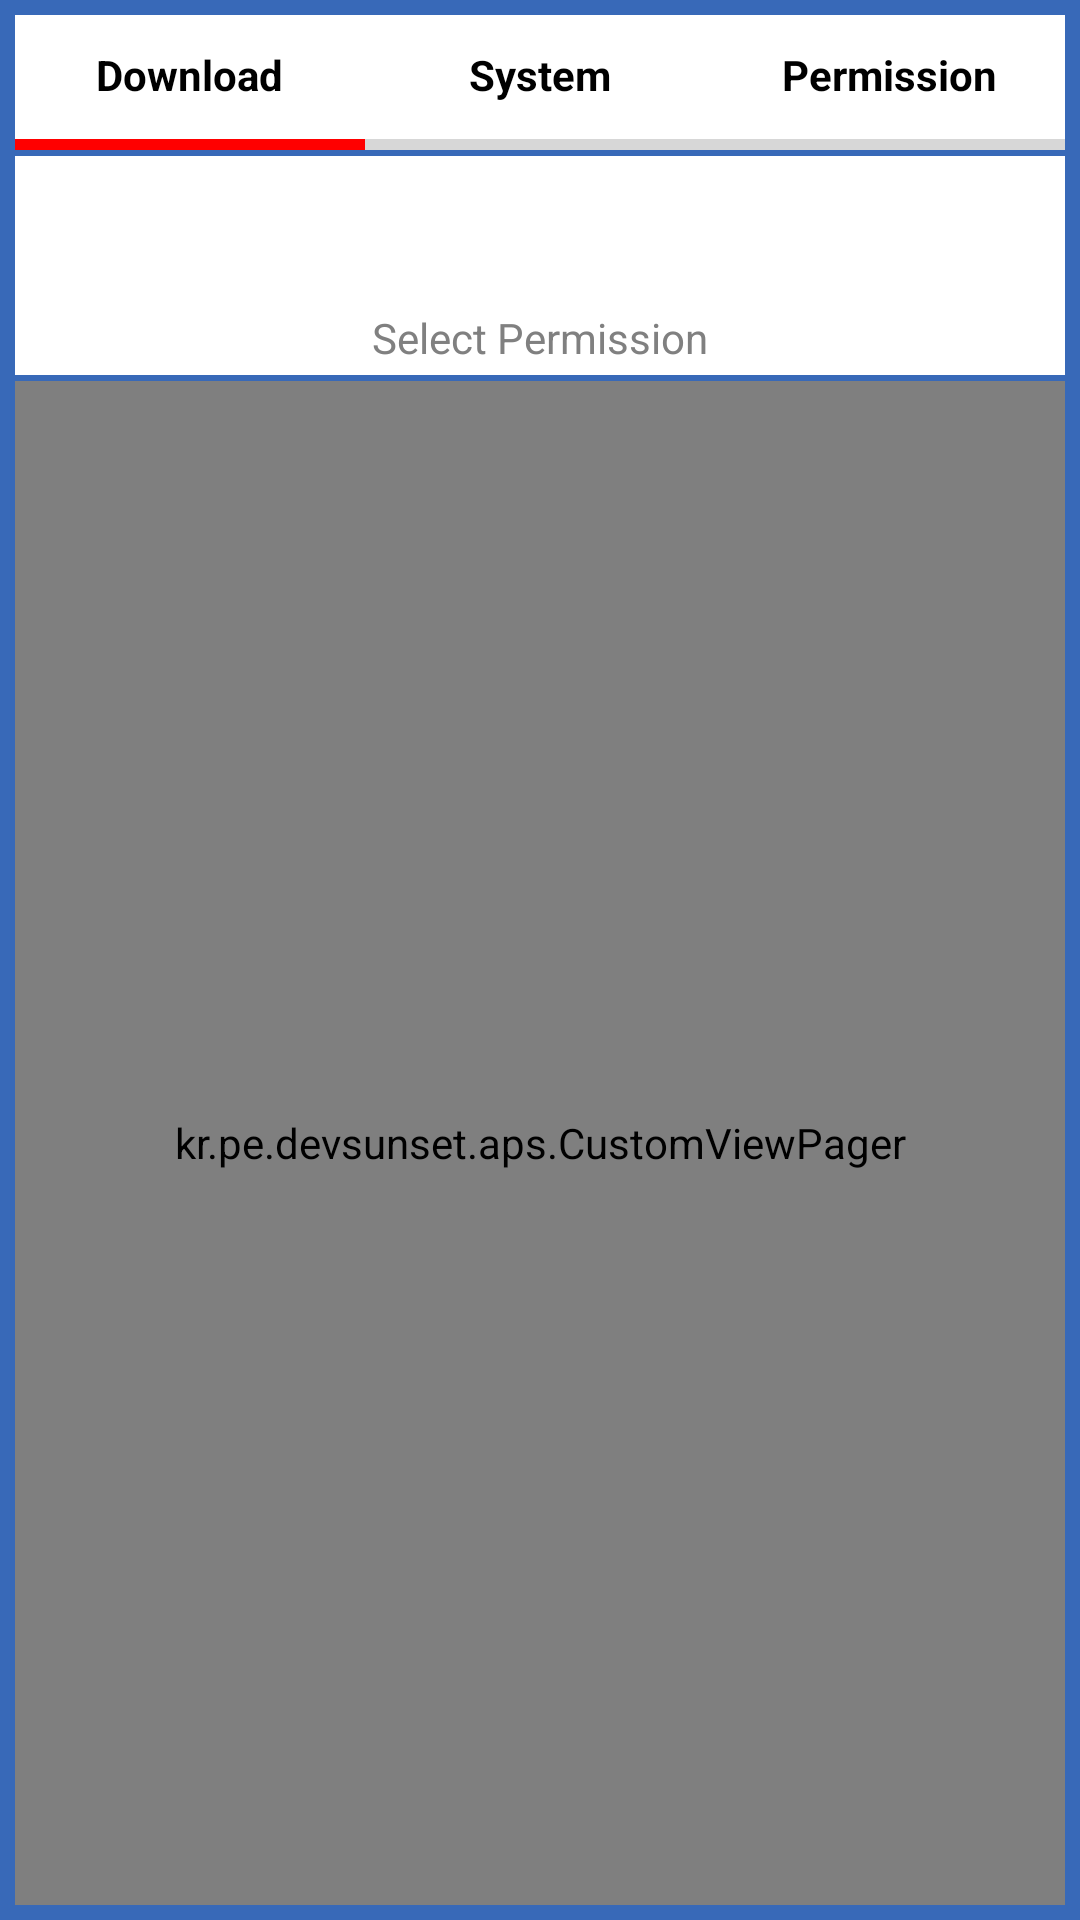

This screen was rendered from an Android layout file. Write that file and the resources it references.
<!-- AndroidManifest.xml: application theme AppTheme -->
<!-- res/layout/app_content.xml -->
<?xml version="1.0" encoding="utf-8"?>

<LinearLayout xmlns:android="http://schemas.android.com/apk/res/android"
    android:layout_width="match_parent"
    android:layout_height="match_parent"
    android:background="@color/content_bg"
    android:orientation="vertical"
    android:padding="@dimen/contents_margin" >

    <LinearLayout
        android:layout_width="match_parent"
        android:layout_height="@dimen/tab_height"
        android:orientation="horizontal" >

        <RelativeLayout
            android:id="@+id/ll_tab1"
            android:layout_width="0dp"
            android:layout_height="match_parent"
            android:layout_weight="1"
            android:background="@color/tab_bg"
            android:orientation="vertical" >

            <LinearLayout
                android:id="@+id/lTab1"
                android:layout_width="wrap_content"
                android:layout_height="wrap_content"
                android:layout_centerInParent="true"
                android:orientation="horizontal"
                android:paddingBottom="5dip" >

                <TextView
                    android:id="@+id/tv_tab1"
                    style="@style/black_font_style"
                    android:layout_width="wrap_content"
                    android:layout_height="wrap_content"
                    android:text="@string/app_download"
                    android:textStyle="bold" />
            </LinearLayout>

            <View
                android:id="@+id/v_line_tab1"
                android:layout_width="match_parent"
                android:layout_height="@dimen/tab_line_height"
                android:layout_alignParentBottom="true"
                android:layout_alignParentRight="true"
                android:background="@color/tab_enable1" />
        </RelativeLayout>

        <RelativeLayout
            android:id="@+id/ll_tab2"
            android:layout_width="0dp"
            android:layout_height="match_parent"
            android:layout_weight="1"
            android:background="@color/tab_bg"
            android:orientation="vertical" >

            <LinearLayout
                android:id="@+id/lTab2"
                android:layout_width="wrap_content"
                android:layout_height="wrap_content"
                android:layout_centerInParent="true"
                android:orientation="horizontal"
                android:paddingBottom="5dip" >

                <TextView
                    android:id="@+id/tv_tab2"
                    style="@style/black_font_style"
                    android:layout_width="wrap_content"
                    android:layout_height="wrap_content"
                    android:text="@string/app_system"
                    android:textStyle="bold" />
            </LinearLayout>

            <View
                android:id="@+id/v_line_tab2"
                android:layout_width="match_parent"
                android:layout_height="@dimen/tab_line_height"
                android:layout_alignParentBottom="true"
                android:layout_alignParentRight="true"
                android:background="@color/tab_disable" />
        </RelativeLayout>

        <RelativeLayout
            android:id="@+id/ll_tab3"
            android:layout_width="0dp"
            android:layout_height="match_parent"
            android:layout_weight="1"
            android:background="@color/tab_bg"
            android:orientation="vertical" >

            <LinearLayout
                android:id="@+id/lTab3"
                android:layout_width="wrap_content"
                android:layout_height="wrap_content"
                android:layout_centerInParent="true"
                android:orientation="horizontal"
                android:paddingBottom="5dip" >

                <TextView
                    android:id="@+id/tv_tab3"
                    style="@style/black_font_style"
                    android:layout_width="wrap_content"
                    android:layout_height="wrap_content"
                    android:text="@string/app_permission"
                    android:textStyle="bold" />
            </LinearLayout>

            <View
                android:id="@+id/v_line_tab3"
                android:layout_width="match_parent"
                android:layout_height="@dimen/tab_line_height"
                android:layout_alignParentBottom="true"
                android:layout_alignParentRight="true"
                android:background="@color/tab_disable" />
        </RelativeLayout>
    </LinearLayout>

    <LinearLayout
        android:id="@+id/permission_select"
        android:layout_width="match_parent"
        android:layout_height="wrap_content"
        android:layout_marginBottom="2dp"
        android:layout_marginTop="2dp"
        android:background="@color/common_table_line"
        android:orientation="vertical" >

        <LinearLayout
            android:layout_width="match_parent"
            android:layout_height="wrap_content"
            android:baselineAligned="false"
            android:gravity="center_vertical"
            android:minHeight="@dimen/table_row_height"
            android:orientation="vertical" >

            <LinearLayout
                android:layout_width="match_parent"
                android:layout_height="match_parent"
                android:layout_weight="8"
                android:background="#ffffff"
                android:gravity="center"
                android:orientation="horizontal"
                android:paddingLeft="@dimen/textbox_horizontal_margin"
                android:paddingRight="@dimen/textbox_horizontal_margin"
                android:paddingTop="@dimen/textbox_horizontal_margin" >

                <Spinner
                    android:id="@+id/app_permission"
                    style="@style/edittext_new"
                    android:layout_width="match_parent"
                    android:layout_height="@dimen/textbox_height"
                    android:layout_gravity="center"
                    android:layout_marginTop="1dp"
                    android:background="@drawable/spinner" />
            </LinearLayout>

            <LinearLayout
                android:layout_width="match_parent"
                android:layout_height="match_parent"
                android:layout_weight="8"
                android:background="#ffffff"
                android:gravity="center"
                android:orientation="horizontal"
                android:paddingLeft="@dimen/textbox_horizontal_margin"
                android:paddingRight="@dimen/textbox_horizontal_margin" >

                <TextView
                    android:id="@+id/permission_desc"
                    android:layout_width="wrap_content"
                    android:layout_height="match_parent"
                    android:layout_marginBottom="3dp"
                    android:layout_marginTop="3dp"
                    android:gravity="left|center_vertical"
                    android:text="@string/app_permission_prompt"
                    android:textColor="@color/gray" />
            </LinearLayout>
        </LinearLayout>
    </LinearLayout>

    <kr.pe.devsunset.aps.CustomViewPager
        android:id="@+id/vp_appcontent"
        android:layout_width="match_parent"
        android:layout_height="match_parent" />

</LinearLayout>
<!-- resources referenced by this layout -->
<resources>
  <color name="common_table_line">#e18745</color>
  <color name="content_bg">#3869b8</color>
  <color name="gray">#808080</color>
  <color name="tab_bg">#FFFFFF</color>
  <color name="tab_disable">#D7D7D7</color>
  <color name="tab_enable1">#FF0000</color>
  <dimen name="contents_margin">5dp</dimen>
  <dimen name="tab_height">45dp</dimen>
  <dimen name="tab_line_height">3.5dp</dimen>
  <dimen name="table_row_height">50dp</dimen>
  <dimen name="textbox_height">41dp</dimen>
  <dimen name="textbox_horizontal_margin">6dp</dimen>
  <string name="app_download">Download</string>
  <string name="app_permission">Permission</string>
  <string name="app_permission_prompt">Select Permission</string>
  <string name="app_system">System</string>
  <style name="black_font_style" parent="@android:style/TextAppearance">
          <item name="android:textSize">14sp</item>
          <item name="android:textColor">#000000</item>
          <item name="android:singleLine">true</item>
      </style>
  <style name="edittext_new" parent="@android:style/TextAppearance">
          <item name="android:textSize">14sp</item>
          <item name="android:textColor">#606060</item>
          <item name="android:textColorHint">#a1a1a1</item>
          <item name="android:background">@drawable/bg_selector_edit_text</item>
      </style>
  <style name="AppTheme" parent="AppBaseTheme">
          
      </style>
  <style name="AppBaseTheme" parent="Theme.AppCompat.Light" />
</resources>
